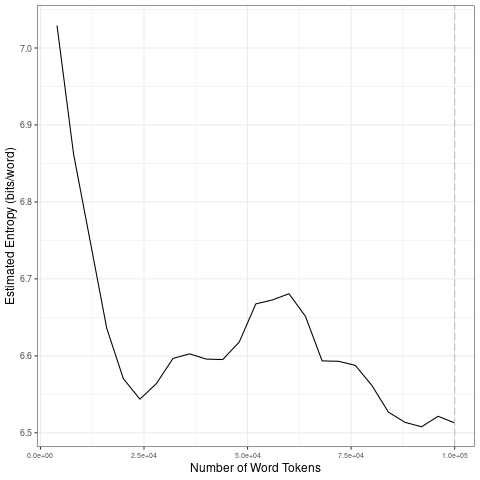

Source data for this figure (header and first rows):
file, entropy.Corpus.Size, entropy.Entropy, sd.Corpus.Size, sd.SD
data/2021_by_en/2021-11-14_tokens_1-gram…, 4000, 7.029, 20000, 0.1829
data/2021_by_en/2021-11-14_tokens_1-gram…, 8000, 6.862, 40000, 0.02553
data/2021_by_en/2021-11-14_tokens_1-gram…, 12000, 6.749, 60000, 0.03788
data/2021_by_en/2021-11-14_tokens_1-gram…, 16000, 6.636, 80000, 0.03275
data/2021_by_en/2021-11-14_tokens_1-gram…, 20000, 6.57, 1e+05, 0.007591
data/2021_by_en/2021-11-14_tokens_1-gram…, 24000, 6.544, 20000, 0.1829
data/2021_by_en/2021-11-14_tokens_1-gram…, 28000, 6.564, 40000, 0.02553
data/2021_by_en/2021-11-14_tokens_1-gram…, 32000, 6.597, 60000, 0.03788
data/2021_by_en/2021-11-14_tokens_1-gram…, 36000, 6.603, 80000, 0.03275
data/2021_by_en/2021-11-14_tokens_1-gram…, 40000, 6.596, 1e+05, 0.007591
data/2021_by_en/2021-11-14_tokens_1-gram…, 44000, 6.595, 20000, 0.1829
data/2021_by_en/2021-11-14_tokens_1-gram…, 48000, 6.618, 40000, 0.02553
data/2021_by_en/2021-11-14_tokens_1-gram…, 52000, 6.668, 60000, 0.03788
data/2021_by_en/2021-11-14_tokens_1-gram…, 56000, 6.673, 80000, 0.03275
data/2021_by_en/2021-11-14_tokens_1-gram…, 60000, 6.681, 1e+05, 0.007591
data/2021_by_en/2021-11-14_tokens_1-gram…, 64000, 6.651, 20000, 0.1829
data/2021_by_en/2021-11-14_tokens_1-gram…, 68000, 6.593, 40000, 0.02553
data/2021_by_en/2021-11-14_tokens_1-gram…, 72000, 6.593, 60000, 0.03788
data/2021_by_en/2021-11-14_tokens_1-gram…, 76000, 6.588, 80000, 0.03275
data/2021_by_en/2021-11-14_tokens_1-gram…, 80000, 6.562, 1e+05, 0.007591
data/2021_by_en/2021-11-14_tokens_1-gram…, 84000, 6.527, 20000, 0.1829
data/2021_by_en/2021-11-14_tokens_1-gram…, 88000, 6.514, 40000, 0.02553
data/2021_by_en/2021-11-14_tokens_1-gram…, 92000, 6.508, 60000, 0.03788
data/2021_by_en/2021-11-14_tokens_1-gram…, 96000, 6.521, 80000, 0.03275
data/2021_by_en/2021-11-14_tokens_1-gram…, 1e+05, 6.513, 1e+05, 0.007591
